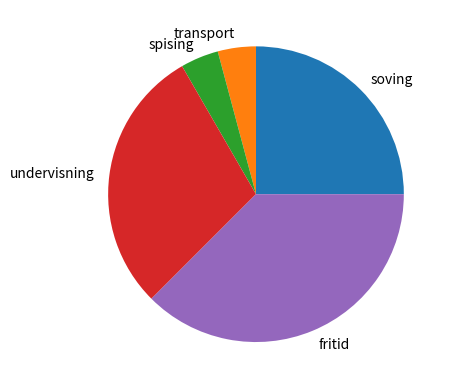

Generate this figure with matplotlib:
import matplotlib.pyplot as plt


def main() -> None:
    aktiviteter = ["soving", "transport", "spising", "undervisning", "fritid"]
    tidsbruk = [6, 1, 1, 7, 9]

    plt.pie(tidsbruk, labels=aktiviteter)
    plt.show()


if __name__ == "__main__":
    main()
